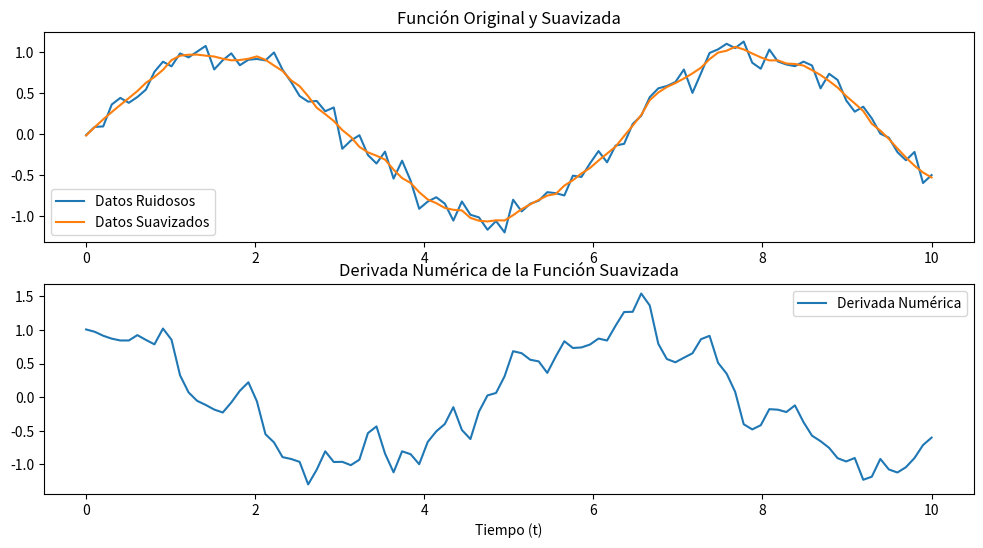

Recreate this plot in Python.
# -*- coding: utf-8 -*-
"""
Created on Fri Nov 17 14:41:42 2023

[redacted]
"""

import numpy as np
import matplotlib.pyplot as plt
from scipy.signal import savgol_filter

# Generar datos ruidosos
t = np.linspace(0, 10, 100)
f = np.sin(t) + np.random.normal(0, 0.1, t.shape)  # Función seno con ruido

# Aplicar filtro de Savitzky-Golay para suavizar los datos
f_smooth = savgol_filter(f, window_length=11, polyorder=3)

# Calcular la derivada numérica
dfdt = np.gradient(f_smooth, t)

# Visualización
plt.figure(figsize=(12, 6))
plt.subplot(2, 1, 1)
plt.plot(t, f, label='Datos Ruidosos')
plt.plot(t, f_smooth, label='Datos Suavizados')
plt.legend()
plt.title('Función Original y Suavizada')

plt.subplot(2, 1, 2)
plt.plot(t, dfdt, label='Derivada Numérica')
plt.legend()
plt.title('Derivada Numérica de la Función Suavizada')
plt.xlabel('Tiempo (t)')
plt.show()
